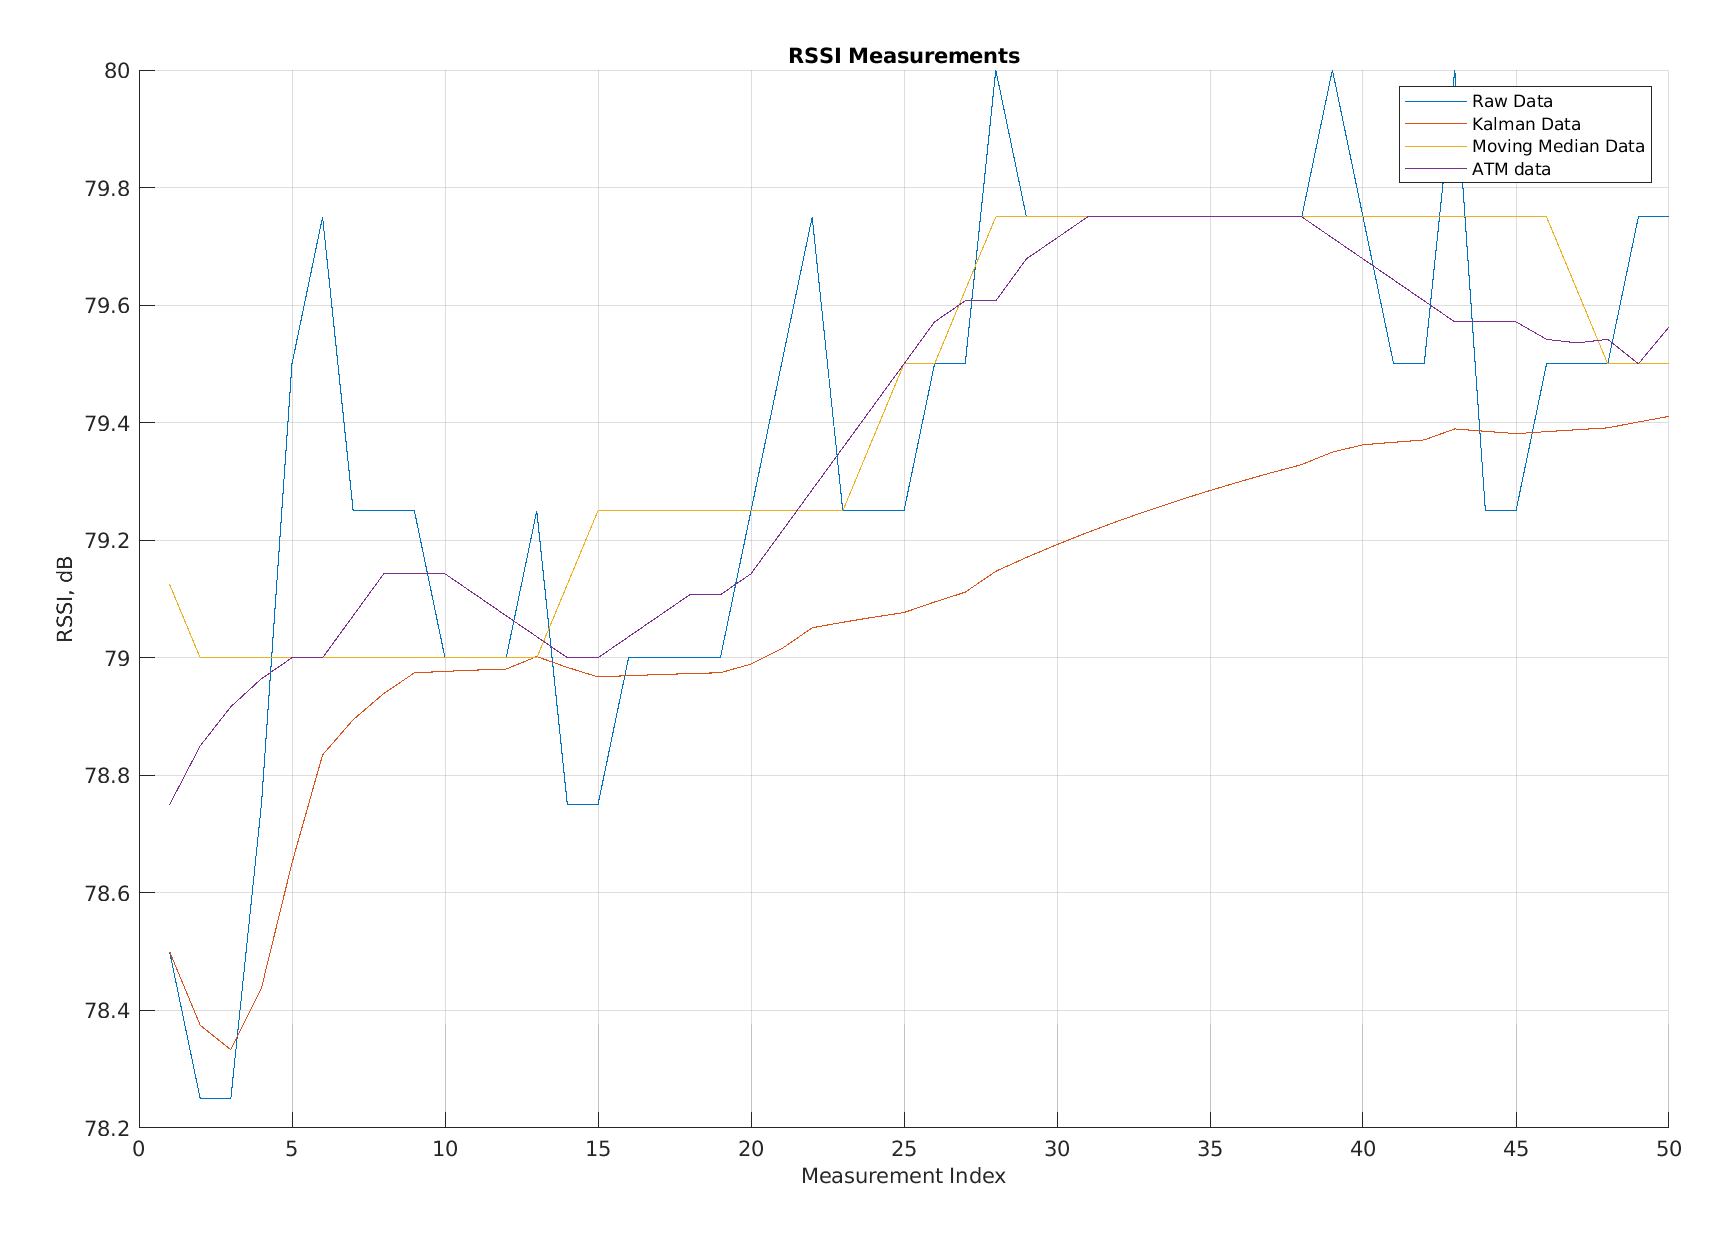

Source data for this figure (header and first rows):
Raw Data, Kalman Data, Moving Average Data, app.FilteredATM
78.5, 78.5, 79.12, 78.75
78.25, 78.37, 79, 78.85
78.25, 78.33, 79, 78.92
78.75, 78.44, 79, 78.96
79.5, 78.65, 79, 79
79.75, 78.83, 79, 79
79.25, 78.89, 79, 79.07
79.25, 78.94, 79, 79.14
79.25, 78.97, 79, 79.14
79, 78.98, 79, 79.14
79, 78.98, 79, 79.11
79, 78.98, 79, 79.07
79.25, 79, 79, 79.04
78.75, 78.98, 79.12, 79
78.75, 78.97, 79.25, 79
79, 78.97, 79.25, 79.04
79, 78.97, 79.25, 79.07
79, 78.97, 79.25, 79.11
79, 78.97, 79.25, 79.11
79.25, 78.99, 79.25, 79.14
79.5, 79.02, 79.25, 79.21
79.75, 79.05, 79.25, 79.29
79.25, 79.06, 79.25, 79.36
79.25, 79.07, 79.38, 79.43
79.25, 79.08, 79.5, 79.5
79.5, 79.09, 79.5, 79.57
79.5, 79.11, 79.62, 79.61
80, 79.15, 79.75, 79.61
79.75, 79.17, 79.75, 79.68
79.75, 79.19, 79.75, 79.71
79.75, 79.21, 79.75, 79.75
79.75, 79.23, 79.75, 79.75
79.75, 79.25, 79.75, 79.75
79.75, 79.27, 79.75, 79.75
79.75, 79.28, 79.75, 79.75
79.75, 79.3, 79.75, 79.75
79.75, 79.31, 79.75, 79.75
79.75, 79.33, 79.75, 79.75
80, 79.35, 79.75, 79.71
79.75, 79.36, 79.75, 79.68
79.5, 79.37, 79.75, 79.64
79.5, 79.37, 79.75, 79.61
80, 79.39, 79.75, 79.57
79.25, 79.39, 79.75, 79.57
79.25, 79.38, 79.75, 79.57
79.5, 79.38, 79.75, 79.54
79.5, 79.39, 79.62, 79.54
79.5, 79.39, 79.5, 79.54
79.75, 79.4, 79.5, 79.5
79.75, 79.41, 79.5, 79.56
